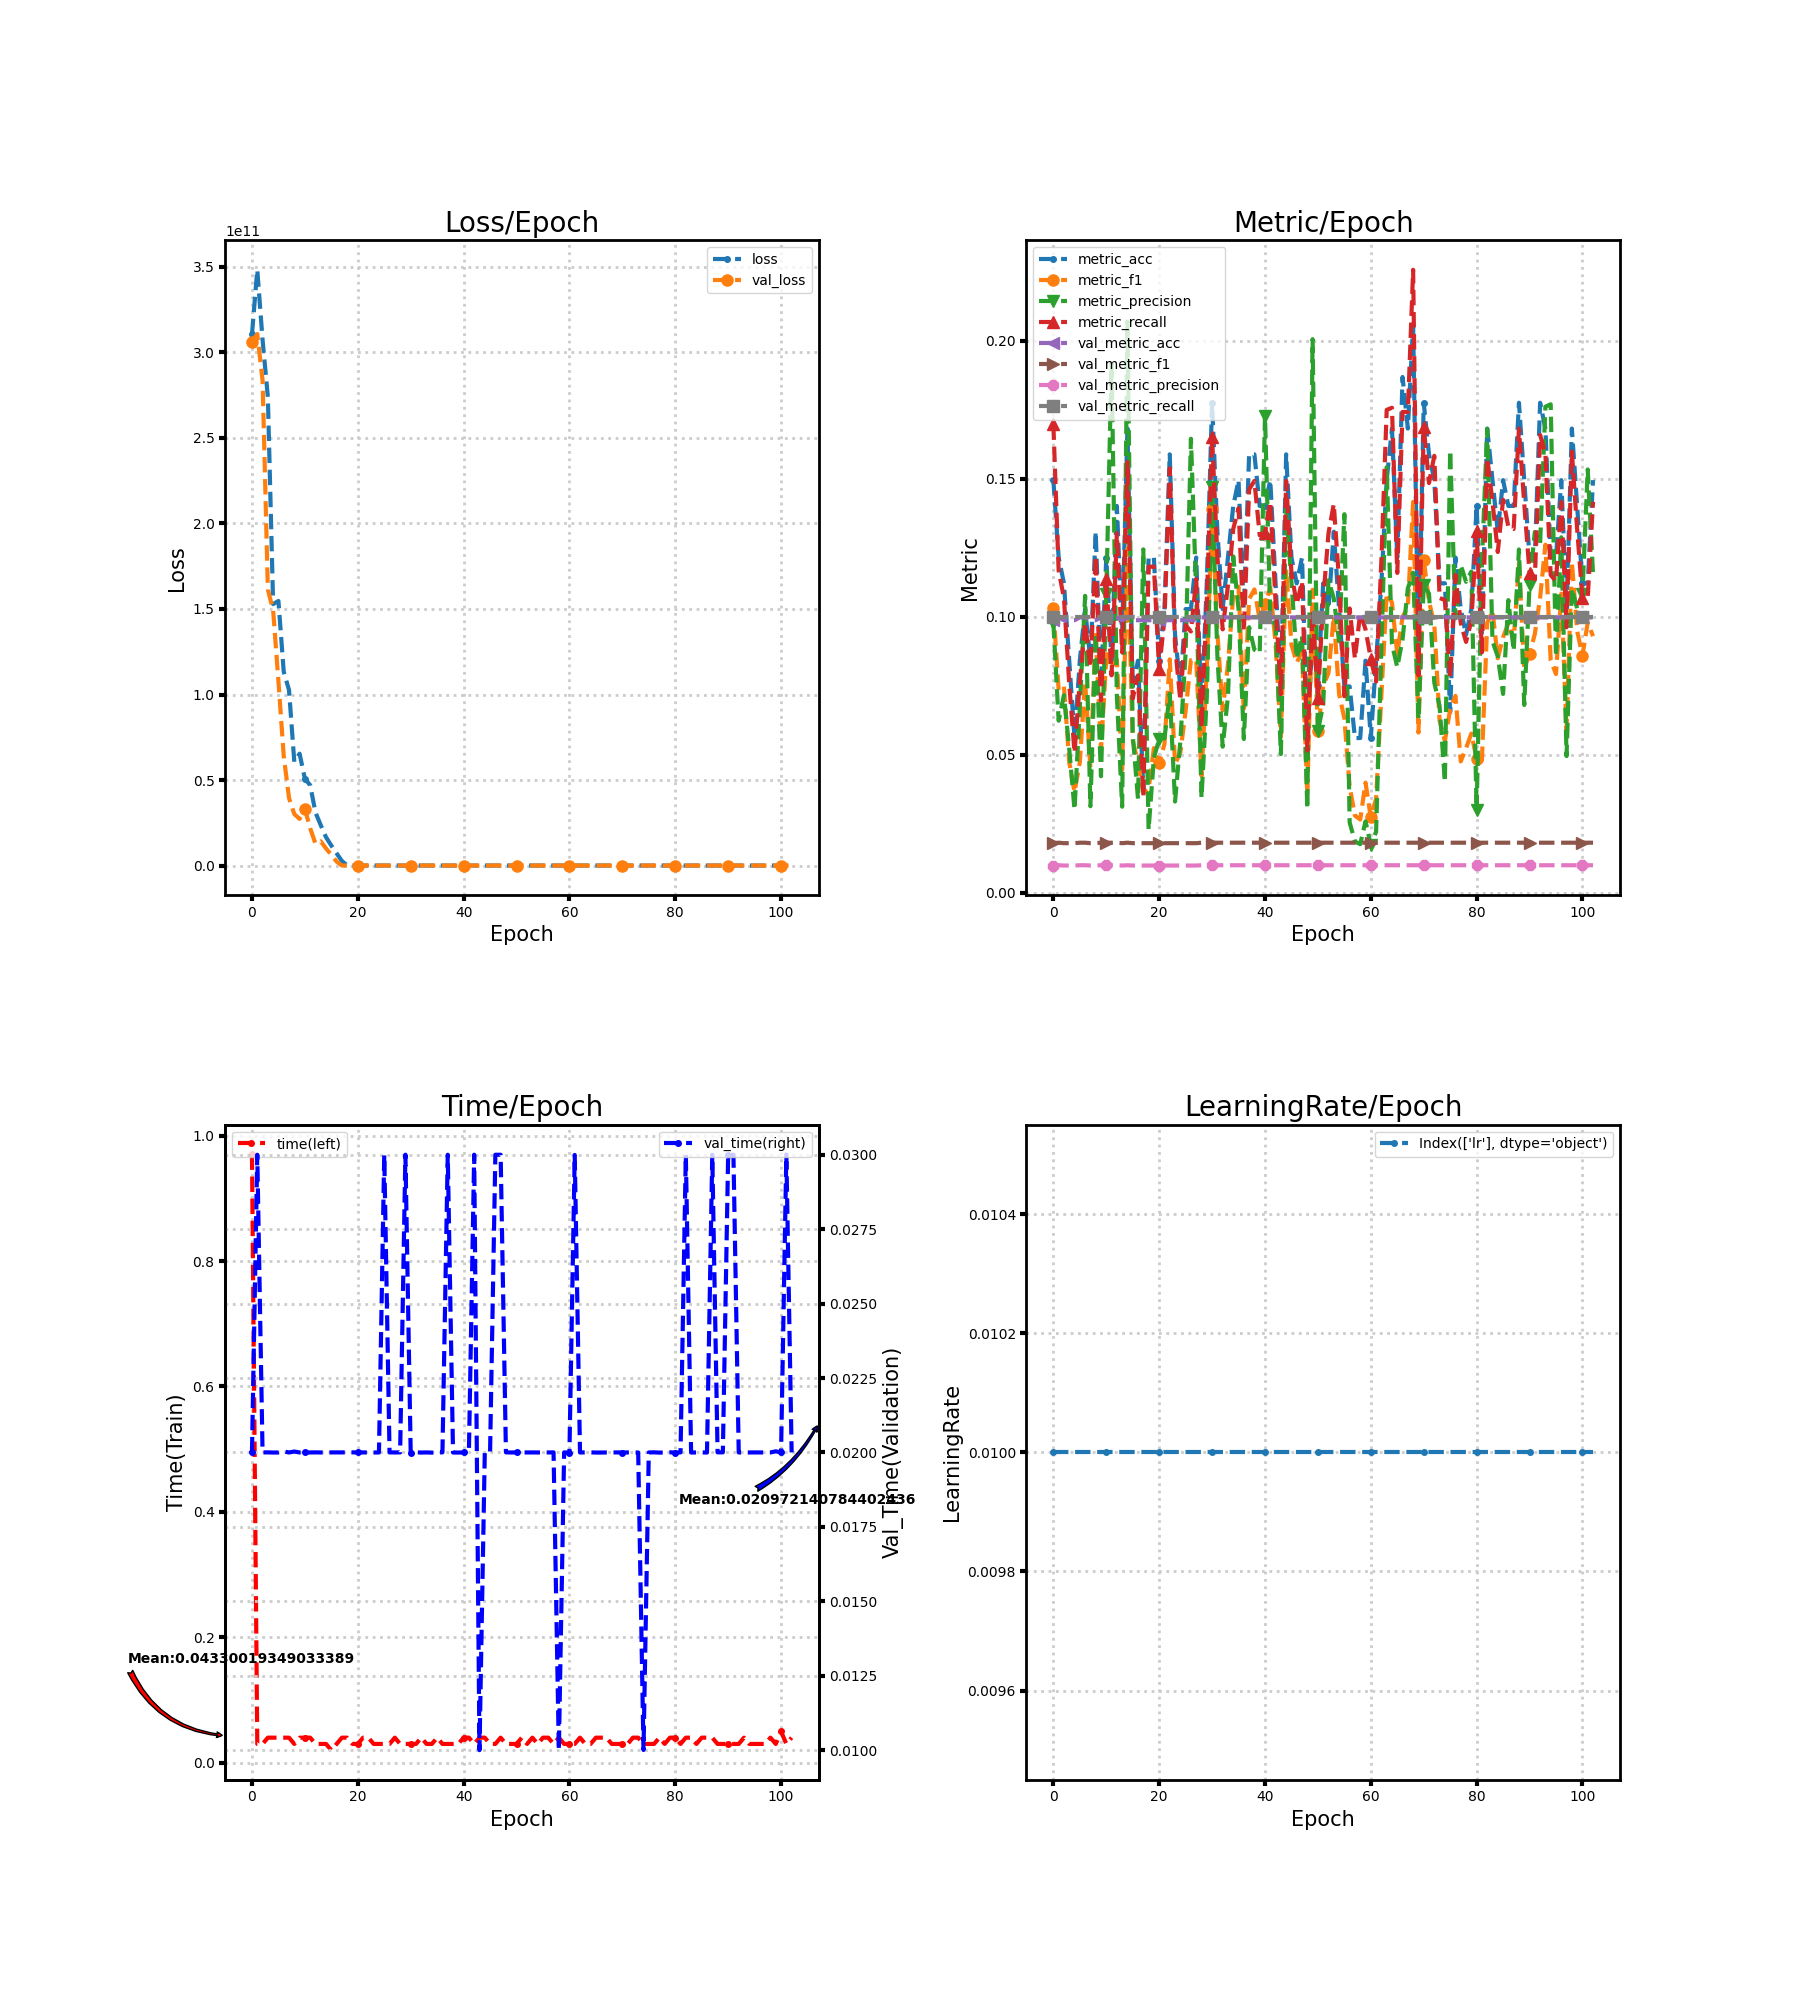

Values plotted in this chart, from the file beside it:
loss, metric_acc, metric_f1, metric_precision, metric_recall, time, lr, val_loss, val_metric_acc, val_metric_f1, val_metric_precision, val_metric_recall, val_time
310687072256, 0.1495, 0.103, 0.09777, 0.1697, 0.97, 0.01, 306344034304, 0.09877, 0.01798, 0.009877, 0.1, 0.02
348335308800, 0.1215, 0.0735, 0.06236, 0.1167, 0.03, 0.01, 310761324544, 0.09979, 0.01815, 0.009979, 0.1, 0.03
307429244928, 0.1121, 0.07479, 0.0716, 0.1068, 0.03, 0.01, 283768094720, 0.09877, 0.01798, 0.009877, 0.1, 0.02
273954226176, 0.08411, 0.04737, 0.0521, 0.07576, 0.04, 0.01, 161409859584, 0.09877, 0.01798, 0.009877, 0.1, 0.02
152870289408, 0.05607, 0.03651, 0.03014, 0.05076, 0.04, 0.01, 149162770432, 0.09877, 0.01798, 0.009877, 0.1, 0.02
154695352320, 0.08411, 0.04728, 0.06716, 0.07652, 0.04, 0.01, 107777441792, 0.09979, 0.01815, 0.009979, 0.1, 0.02
113316577280, 0.1028, 0.07648, 0.1076, 0.09773, 0.04, 0.01, 64004210688, 0.09979, 0.01815, 0.009979, 0.1, 0.02003
102609534976, 0.08411, 0.04513, 0.03137, 0.08182, 0.03997, 0.01, 39439974400, 0.09877, 0.01798, 0.009877, 0.1, 0.02
60657623040, 0.1308, 0.09462, 0.09407, 0.122, 0.03, 0.01, 30083270656, 0.09877, 0.01798, 0.009877, 0.1, 0.02003
65395142656, 0.07477, 0.05159, 0.04225, 0.0697, 0.03997, 0.01, 27265124352, 0.09979, 0.01815, 0.009979, 0.1, 0.02
50678353920, 0.1215, 0.08495, 0.1082, 0.1136, 0.04, 0.01, 33044070400, 0.09979, 0.01815, 0.009979, 0.1, 0.02
46977552384, 0.08411, 0.08191, 0.1918, 0.07879, 0.04, 0.01, 21800013824, 0.09979, 0.01815, 0.009979, 0.1, 0.02
31039717376, 0.1402, 0.0845, 0.07146, 0.1303, 0.03, 0.01, 12787342336, 0.09979, 0.01815, 0.009979, 0.1, 0.02
23594338304, 0.09346, 0.0446, 0.0312, 0.08712, 0.03, 0.01, 14166380544, 0.09877, 0.01798, 0.009877, 0.1, 0.02
16520189952, 0.1682, 0.1247, 0.207, 0.1561, 0.03, 0.01, 9930807296, 0.09979, 0.01815, 0.009979, 0.1, 0.02
11655983104, 0.07477, 0.05502, 0.0572, 0.07045, 0.01999, 0.01, 6292735488, 0.09877, 0.01798, 0.009877, 0.1, 0.02
7108873216, 0.08411, 0.04738, 0.03394, 0.07879, 0.03, 0.01, 2294417152, 0.09877, 0.01798, 0.009877, 0.1, 0.02
2633495040, 0.03738, 0.03618, 0.1244, 0.03485, 0.04, 0.01, 2.305, 0.09877, 0.01798, 0.009877, 0.1, 0.02
59.14, 0.1215, 0.03748, 0.02289, 0.1182, 0.04, 0.01, 2.305, 0.09877, 0.01798, 0.009877, 0.1, 0.02001
56.35, 0.1215, 0.05246, 0.04895, 0.1182, 0.02999, 0.01, 2.305, 0.09877, 0.01798, 0.009877, 0.1, 0.02
60.78, 0.08411, 0.0469, 0.05561, 0.08106, 0.03, 0.01, 2.305, 0.09877, 0.01798, 0.009877, 0.1, 0.02
46.52, 0.1028, 0.05391, 0.05597, 0.09924, 0.04, 0.01, 2.305, 0.09877, 0.01798, 0.009877, 0.1, 0.02
40.32, 0.1589, 0.08459, 0.07211, 0.1538, 0.04, 0.01, 2.305, 0.09877, 0.01798, 0.009877, 0.1, 0.02
34.76, 0.09346, 0.04667, 0.03306, 0.08939, 0.03, 0.01, 2.305, 0.09877, 0.01798, 0.009877, 0.1, 0.02
30.65, 0.07477, 0.0508, 0.05489, 0.0697, 0.03, 0.01, 2.305, 0.09877, 0.01798, 0.009877, 0.1, 0.02
28.61, 0.1028, 0.06597, 0.08706, 0.09697, 0.03, 0.01, 2.305, 0.09877, 0.01798, 0.009877, 0.1, 0.03
25.48, 0.1028, 0.08433, 0.1645, 0.0947, 0.03, 0.01, 2.305, 0.09877, 0.01798, 0.009877, 0.1, 0.02
24.54, 0.1215, 0.0846, 0.1089, 0.1136, 0.04, 0.01, 2.305, 0.09877, 0.01798, 0.009877, 0.1, 0.02
18.9, 0.06542, 0.0424, 0.0344, 0.05985, 0.03, 0.01, 2.305, 0.09979, 0.01815, 0.009979, 0.1, 0.02
15.23, 0.1121, 0.0808, 0.07093, 0.1053, 0.03, 0.01, 2.305, 0.09979, 0.01815, 0.009979, 0.1, 0.03
15.08, 0.1776, 0.1391, 0.1471, 0.1652, 0.03, 0.01, 2.305, 0.09979, 0.01815, 0.009979, 0.1, 0.01999
15.84, 0.1308, 0.09429, 0.08591, 0.122, 0.03, 0.01, 2.305, 0.09979, 0.01815, 0.009979, 0.1, 0.02
12.96, 0.1028, 0.06609, 0.05295, 0.09545, 0.04, 0.01, 2.305, 0.09979, 0.01815, 0.009979, 0.1, 0.02
13.22, 0.1215, 0.08278, 0.07118, 0.1114, 0.03, 0.01, 2.305, 0.09979, 0.01815, 0.009979, 0.1, 0.02
12.26, 0.1402, 0.1079, 0.1219, 0.1318, 0.03, 0.01, 2.305, 0.09979, 0.01815, 0.009979, 0.1, 0.01999
9.666, 0.1495, 0.1109, 0.1027, 0.1394, 0.04001, 0.01, 2.305, 0.09979, 0.01815, 0.009979, 0.1, 0.02
13.36, 0.1028, 0.06529, 0.05573, 0.0947, 0.03, 0.01, 2.305, 0.09979, 0.01815, 0.009979, 0.1, 0.02
9.086, 0.1589, 0.1064, 0.09623, 0.1462, 0.03, 0.01, 2.305, 0.09979, 0.01815, 0.009979, 0.1, 0.03
8.6, 0.1589, 0.1099, 0.08808, 0.1492, 0.03, 0.01, 2.305, 0.09979, 0.01815, 0.009979, 0.1, 0.02
8.645, 0.1402, 0.09896, 0.08687, 0.1295, 0.03, 0.01, 2.305, 0.09979, 0.01815, 0.009979, 0.1, 0.02
7.272, 0.1402, 0.1045, 0.1729, 0.1303, 0.04, 0.01, 2.305, 0.09979, 0.01815, 0.009979, 0.1, 0.02
5.843, 0.1495, 0.1105, 0.1002, 0.1417, 0.04, 0.01, 2.305, 0.09979, 0.01815, 0.009979, 0.1, 0.02
6.759, 0.1121, 0.09034, 0.09694, 0.1053, 0.03, 0.01, 2.305, 0.09979, 0.01815, 0.009979, 0.1, 0.03
7.159, 0.07477, 0.05658, 0.05028, 0.07197, 0.04, 0.01, 2.305, 0.09979, 0.01815, 0.009979, 0.1, 0.009999
5.747, 0.1589, 0.1171, 0.1389, 0.1492, 0.04001, 0.01, 2.305, 0.09979, 0.01815, 0.009979, 0.1, 0.01999
5.962, 0.1215, 0.08999, 0.1127, 0.1159, 0.03, 0.01, 2.305, 0.09979, 0.01815, 0.009979, 0.1, 0.02
5.304, 0.1121, 0.0834, 0.08491, 0.1045, 0.03, 0.01, 2.305, 0.09979, 0.01815, 0.009979, 0.1, 0.03
3.968, 0.1215, 0.08738, 0.09319, 0.1129, 0.04, 0.01, 2.305, 0.09979, 0.01815, 0.009979, 0.1, 0.03
3.908, 0.05607, 0.03552, 0.03045, 0.05152, 0.03, 0.01, 2.305, 0.09979, 0.01815, 0.009979, 0.1, 0.02
3.075, 0.09346, 0.1098, 0.2006, 0.1023, 0.03, 0.01, 2.305, 0.09979, 0.01815, 0.009979, 0.1, 0.02
2.712, 0.07477, 0.05862, 0.05866, 0.07045, 0.03, 0.01, 2.305, 0.09979, 0.01815, 0.009979, 0.1, 0.02
2.478, 0.1121, 0.07485, 0.06811, 0.1061, 0.04, 0.01, 2.305, 0.09979, 0.01815, 0.009979, 0.1, 0.02
2.333, 0.1028, 0.07966, 0.1133, 0.1303, 0.03, 0.01, 2.305, 0.09979, 0.01815, 0.009979, 0.1, 0.02
2.338, 0.1308, 0.1004, 0.1067, 0.1409, 0.04, 0.01, 2.305, 0.09979, 0.01815, 0.009979, 0.1, 0.02
2.307, 0.1028, 0.07208, 0.09117, 0.1129, 0.03, 0.01, 2.305, 0.09979, 0.01815, 0.009979, 0.1, 0.02
2.323, 0.07477, 0.06319, 0.1372, 0.07121, 0.04, 0.01, 2.306, 0.09979, 0.01815, 0.009979, 0.1, 0.02
2.322, 0.07477, 0.03851, 0.0255, 0.103, 0.04, 0.01, 2.306, 0.09979, 0.01815, 0.009979, 0.1, 0.02
2.343, 0.05607, 0.02797, 0.01859, 0.08485, 0.03, 0.01, 2.306, 0.09979, 0.01815, 0.009979, 0.1, 0.02
2.338, 0.05607, 0.02655, 0.01763, 0.1015, 0.04, 0.01, 2.306, 0.09979, 0.01815, 0.009979, 0.1, 0.009997
2.31, 0.08411, 0.03991, 0.02589, 0.09545, 0.03, 0.01, 2.306, 0.09979, 0.01815, 0.009979, 0.1, 0.02
... 43 more rows
